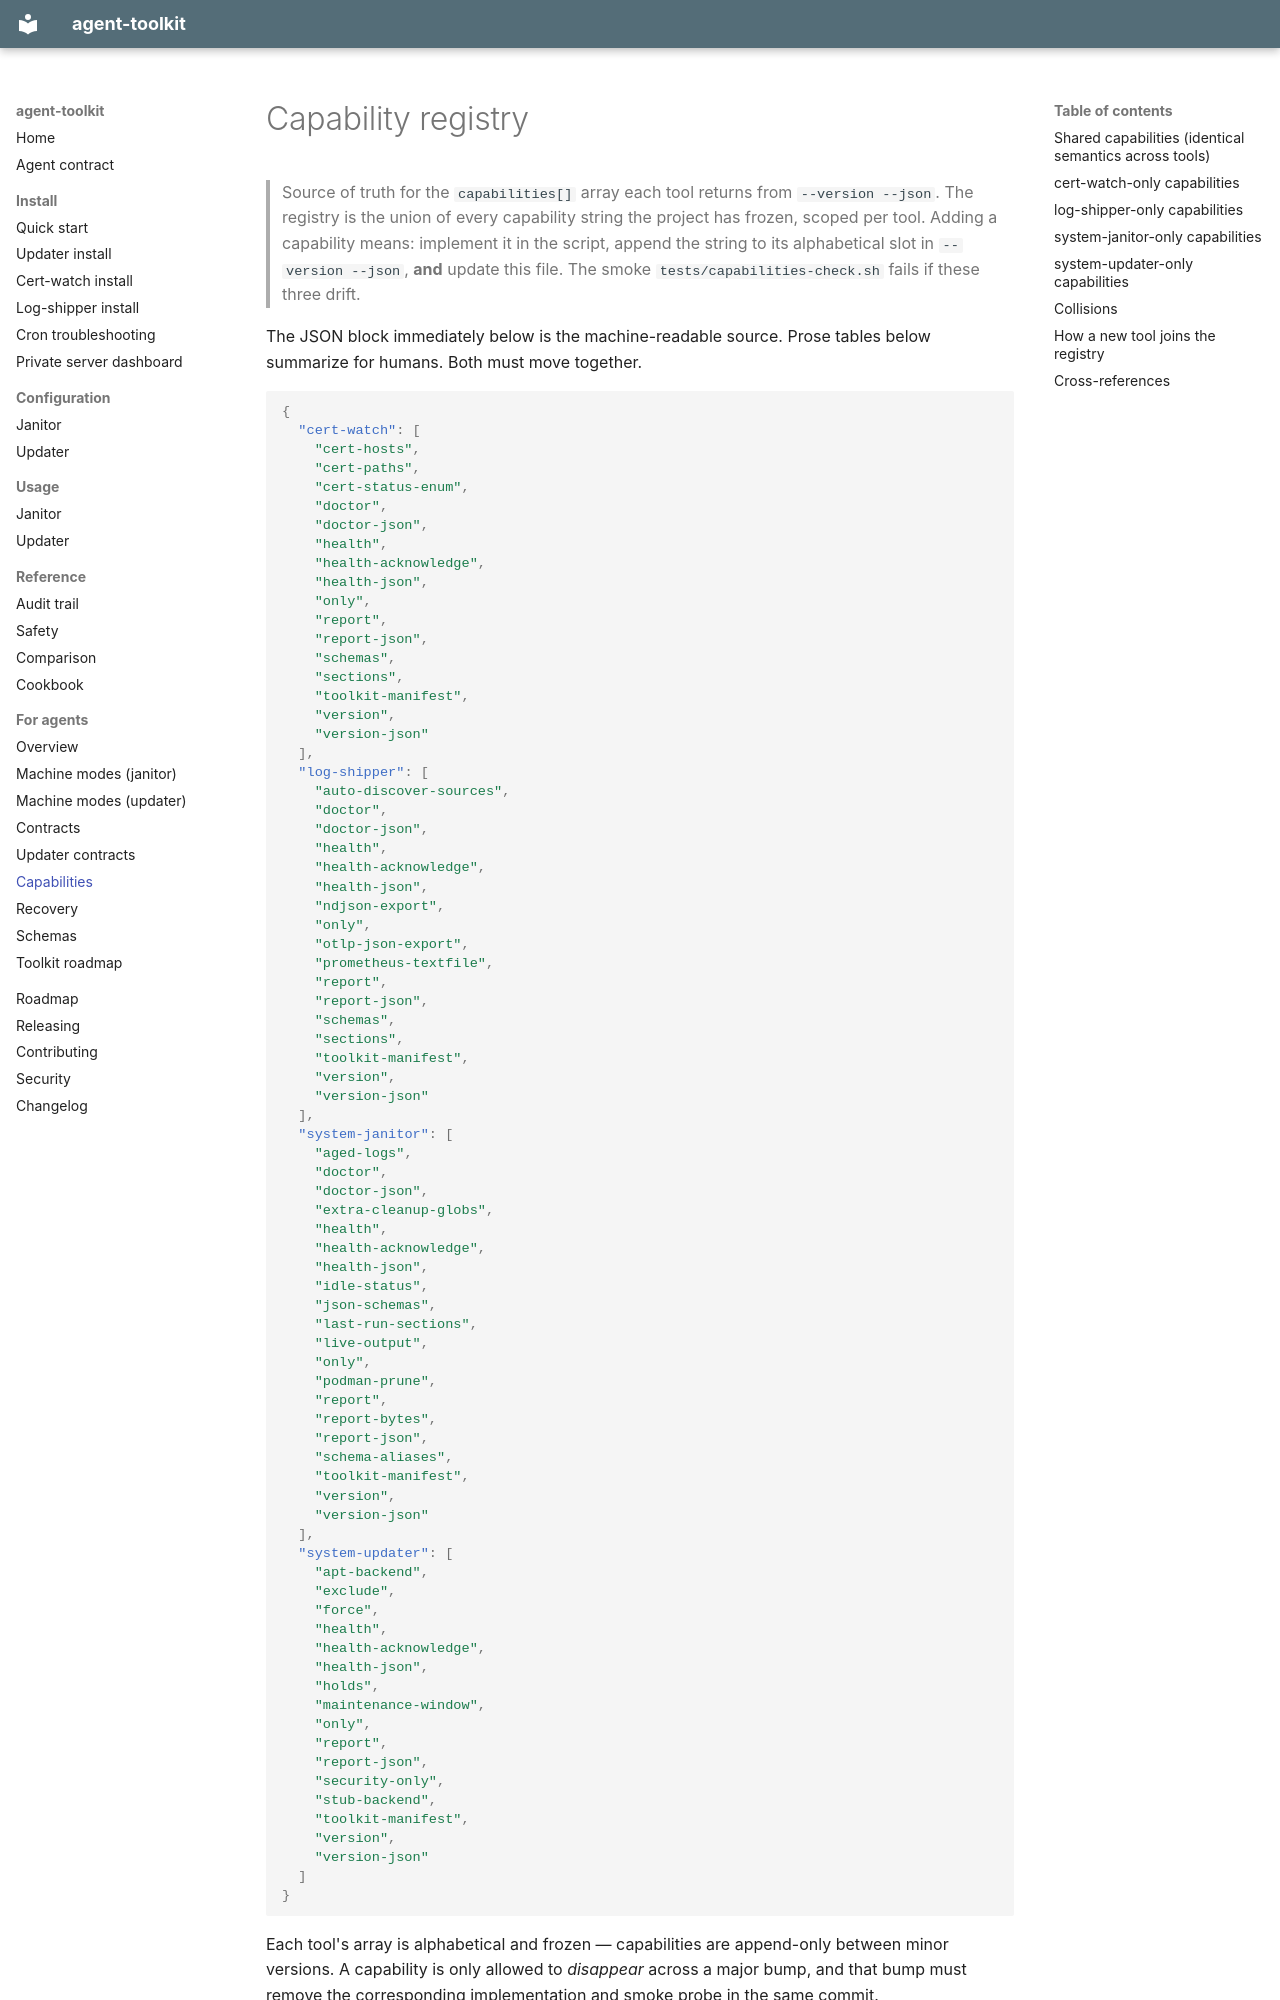

repository: agent-frontier/agent-toolkit · page: agents/capabilities/index.html · generator: mkdocs

# Capability registry

> Source of truth for the `capabilities[]` array each tool returns from
> `--version --json`. The registry is the union of every capability
> string the project has frozen, scoped per tool. Adding a capability
> means: implement it in the script, append the string to its
> alphabetical slot in `--version --json`, **and** update this file.
> The smoke `tests/capabilities-check.sh` fails if these three drift.

The JSON block immediately below is the machine-readable source. Prose
tables below summarize for humans. Both must move together.

```json
{
  "cert-watch": [
    "cert-hosts",
    "cert-paths",
    "cert-status-enum",
    "doctor",
    "doctor-json",
    "health",
    "health-acknowledge",
    "health-json",
    "only",
    "report",
    "report-json",
    "schemas",
    "sections",
    "toolkit-manifest",
    "version",
    "version-json"
  ],
  "log-shipper": [
    "auto-discover-sources",
    "doctor",
    "doctor-json",
    "health",
    "health-acknowledge",
    "health-json",
    "ndjson-export",
    "only",
    "otlp-json-export",
    "prometheus-textfile",
    "report",
    "report-json",
    "schemas",
    "sections",
    "toolkit-manifest",
    "version",
    "version-json"
  ],
  "system-janitor": [
    "aged-logs",
    "doctor",
    "doctor-json",
    "extra-cleanup-globs",
    "health",
    "health-acknowledge",
    "health-json",
    "idle-status",
    "json-schemas",
    "last-run-sections",
    "live-output",
    "only",
    "podman-prune",
    "report",
    "report-bytes",
    "report-json",
    "schema-aliases",
    "toolkit-manifest",
    "version",
    "version-json"
  ],
  "system-updater": [
    "apt-backend",
    "exclude",
    "force",
    "health",
    "health-acknowledge",
    "health-json",
    "holds",
    "maintenance-window",
    "only",
    "report",
    "report-json",
    "security-only",
    "stub-backend",
    "toolkit-manifest",
    "version",
    "version-json"
  ]
}
```

Each tool's array is alphabetical and frozen — capabilities are
append-only between minor versions. A capability is only allowed to
*disappear* across a major bump, and that bump must remove the
corresponding implementation and smoke probe in the same commit.
